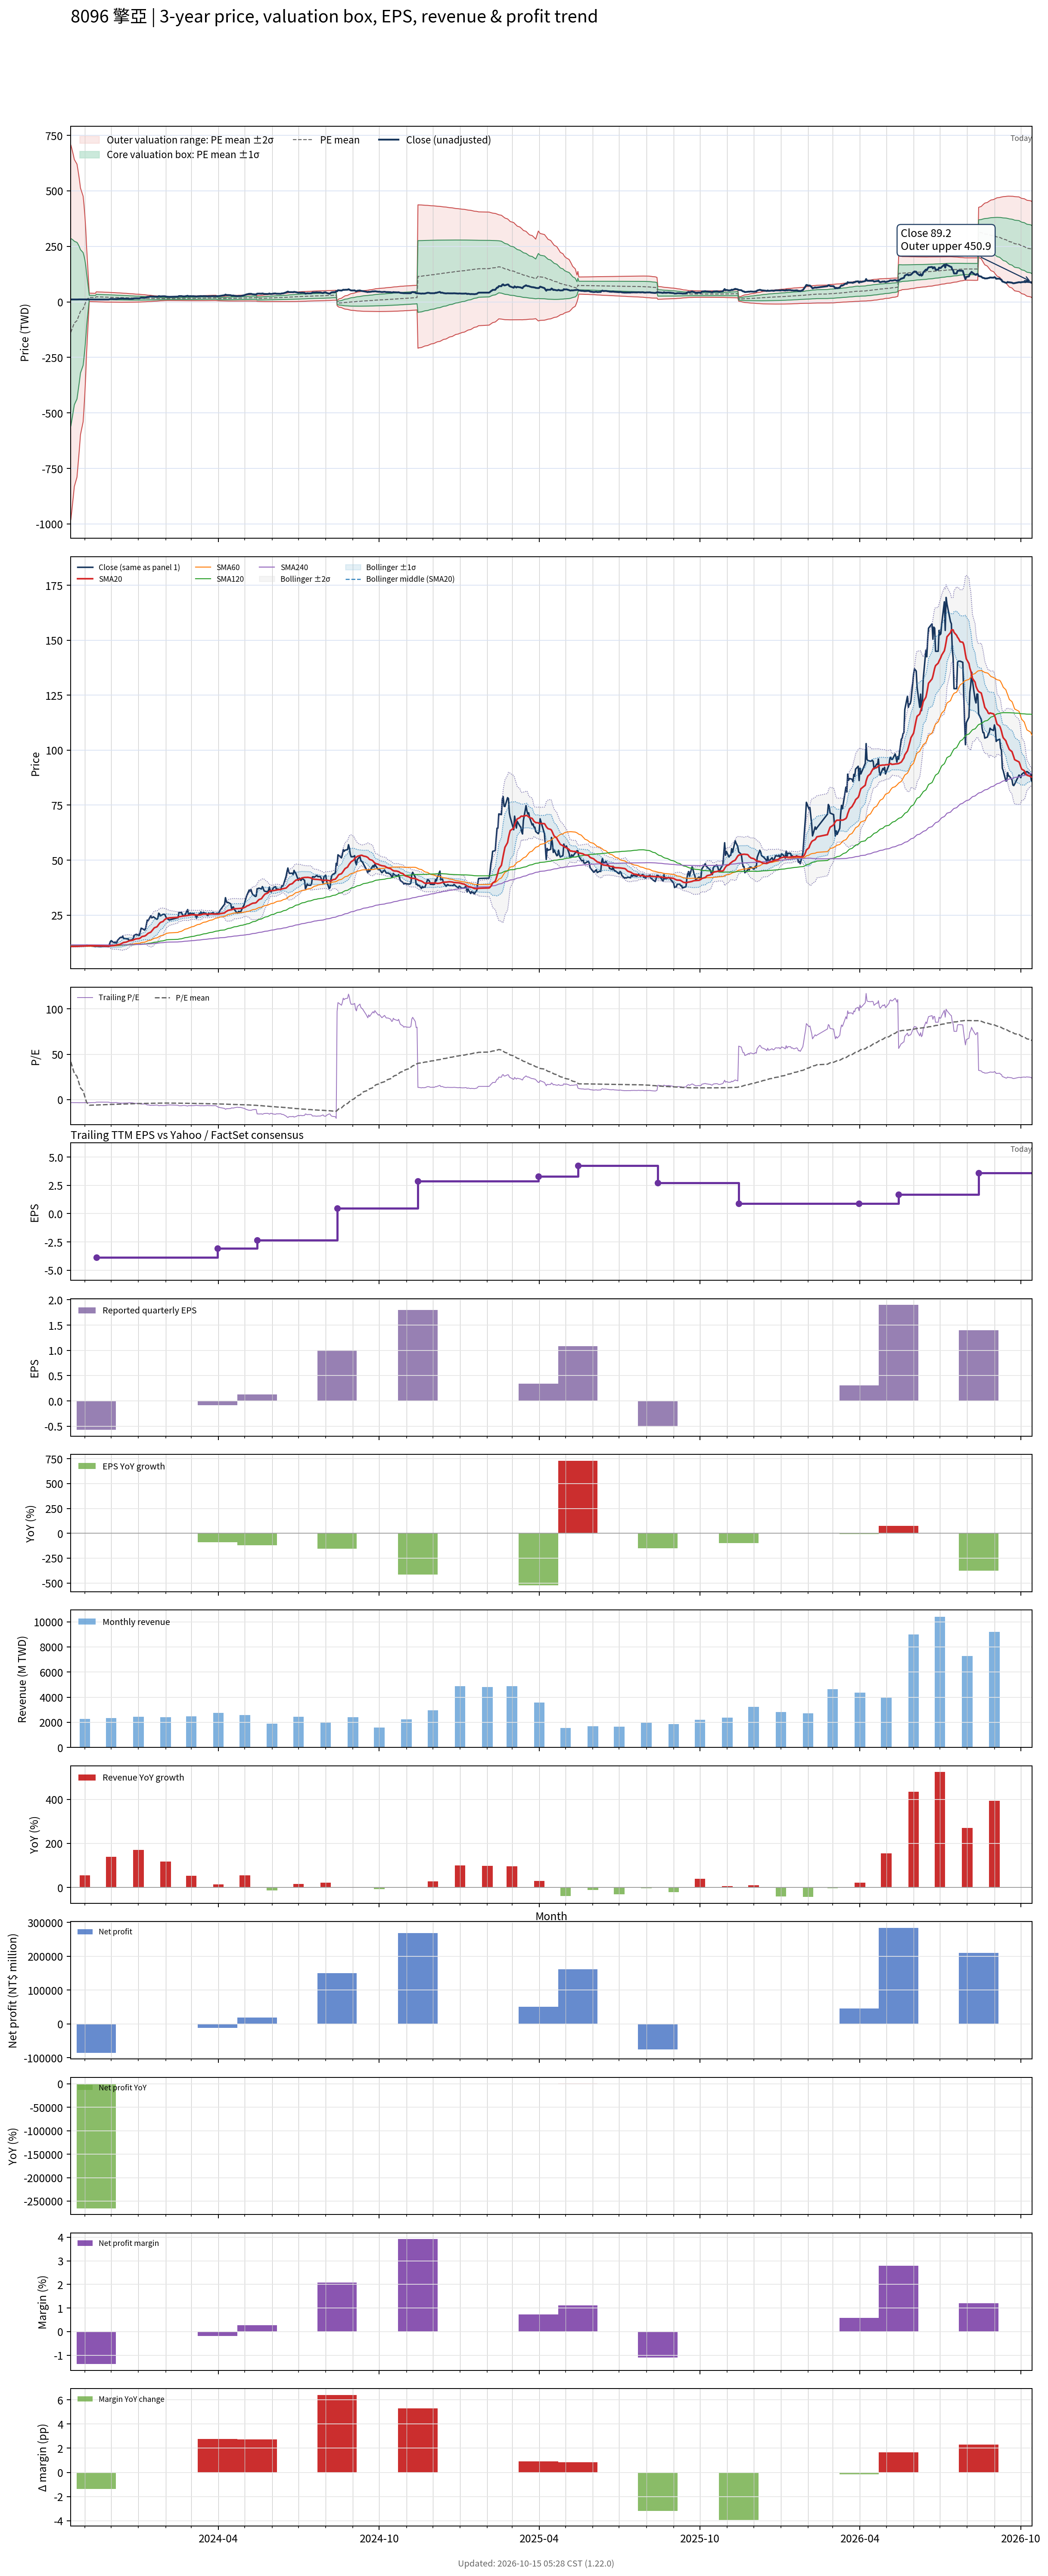

Data behind this chart, as committed beside it:
# chart-version: skill-stock-dynamic-val…
date, close, available_date, period_end, eps, ttm_eps, pe, pe_mean, pe_std, price_m2, price_m1, price_mean, price_p1, price_p2, forward_eps, forward_pe, forward_pe_mean, forward_pe_std, forward_price_m2, forward_price_m1, forward_price_mean, forward_price_p1, forward_price_p2, sma20
2023-10-16, 11, 2023-08-14, 2023-06-30, -1.83, -3.29, -3.343, 41.63, 128.2, 706.9, 285, -137, -558.9, -980.9, , , , , , , , , , 10.73
2023-10-17, 10.9, 2023-08-14, 2023-06-30, -1.83, -3.29, -3.313, 38.45, 124.5, 692.8, 283.1, -126.5, -536.1, -945.8, , , , , , , , , , 10.74
2023-10-18, 10.9, 2023-08-14, 2023-06-30, -1.83, -3.29, -3.313, 35.23, 120.4, 676.6, 280.4, -115.9, -512.2, -908.4, , , , , , , , , , 10.75
2023-10-19, 10.9, 2023-08-14, 2023-06-30, -1.83, -3.29, -3.313, 32.06, 116.3, 659.9, 277.2, -105.5, -488.2, -870.9, , , , , , , , , , 10.76
2023-10-20, 10.85, 2023-08-14, 2023-06-30, -1.83, -3.29, -3.298, 28.88, 111.9, 641.3, 273.1, -95.02, -463.2, -831.4, , , , , , , , , , 10.76
2023-10-23, 10.85, 2023-08-14, 2023-06-30, -1.83, -3.29, -3.298, 25.69, 107.2, 620.7, 268.1, -84.51, -437.1, -789.7, , , , , , , , , , 10.77
2023-10-24, 11, 2023-08-14, 2023-06-30, -1.83, -3.29, -3.343, 22.46, 102, 597.3, 261.7, -73.91, -409.5, -745.2, , , , , , , , , , 10.79
2023-10-25, 11.25, 2023-08-14, 2023-06-30, -1.83, -3.29, -3.419, 19.26, 96.52, 571.8, 254.2, -63.35, -380.9, -698.5, , , , , , , , , , 10.82
2023-10-26, 11.15, 2023-08-14, 2023-06-30, -1.83, -3.29, -3.389, 16.07, 90.71, 544, 245.5, -52.89, -351.3, -649.8, , , , , , , , , , 10.85
2023-10-27, 11.15, 2023-08-14, 2023-06-30, -1.83, -3.29, -3.389, 12.89, 84.37, 512.7, 235.2, -42.42, -320, -597.6, , , , , , , , , , 10.87
2023-10-30, 11.25, 2023-08-14, 2023-06-30, -1.83, -3.29, -3.419, 9.684, 77.24, 476.4, 222.3, -31.86, -286, -540.2, , , , , , , , , , 10.9
2023-10-31, 11.1, 2023-08-14, 2023-06-30, -1.83, -3.29, -3.374, 6.517, 69.47, 435.7, 207.1, -21.44, -250, -478.6, , , , , , , , , , 10.93
2023-11-01, 11.05, 2023-08-14, 2023-06-30, -1.83, -3.29, -3.359, 3.378, 60.72, 388.4, 188.7, -11.11, -210.9, -410.6, , , , , , , , , , 10.95
2023-11-02, 11.2, 2023-08-14, 2023-06-30, -1.83, -3.29, -3.404, 0.1693, 49.74, 326.7, 163.1, -0.5571, -164.2, -327.9, , , , , , , , , , 10.97
2023-11-03, 11.3, 2023-08-14, 2023-06-30, -1.83, -3.29, -3.435, -3.012, 35.53, 243.7, 126.8, 9.91, -107, -223.9, , , , , , , , , , 11.01
2023-11-06, 11.2, 2023-08-14, 2023-06-30, -1.83, -3.29, -3.404, -6.221, 2.868, 39.34, 29.9, 20.47, 11.03, 1.597, , , , , , , , , , 11.03
2023-11-07, 11.2, 2023-08-14, 2023-06-30, -1.83, -3.29, -3.404, -6.177, 2.87, 39.21, 29.77, 20.32, 10.88, 1.437, , , , , , , , , , 11.05
2023-11-08, 10.95, 2023-08-14, 2023-06-30, -1.83, -3.29, -3.328, -6.131, 2.872, 39.07, 29.62, 20.17, 10.73, 1.277, , , , , , , , , , 11.06
2023-11-09, 10.85, 2023-08-14, 2023-06-30, -1.83, -3.29, -3.298, -6.085, 2.872, 38.92, 29.47, 20.02, 10.57, 1.12, , , , , , , , , , 11.05
2023-11-10, 10.85, 2023-08-14, 2023-06-30, -1.83, -3.29, -3.298, -6.039, 2.873, 38.77, 29.32, 19.87, 10.42, 0.9683, , , , , , , , , , 11.04
2023-11-13, 10.65, 2023-08-14, 2023-06-30, -1.83, -3.29, -3.237, -5.993, 2.873, 38.62, 29.17, 19.72, 10.27, 0.8152, , , , , , , , , , 11.03
2023-11-14, 10.75, 2023-11-14, 2023-09-30, -0.57, -3.87, -2.778, -5.943, 2.876, 45.26, 34.13, 23, 11.87, 0.7393, , , , , , , , , , 11.02
2023-11-15, 10.7, 2023-11-14, 2023-09-30, -0.57, -3.87, -2.765, -5.893, 2.879, 45.09, 33.95, 22.81, 11.67, 0.5264, , , , , , , , , , 11.01
2023-11-16, 10.7, 2023-11-14, 2023-09-30, -0.57, -3.87, -2.765, -5.843, 2.88, 44.9, 33.76, 22.61, 11.47, 0.3204, , , , , , , , , , 11
2023-11-17, 10.65, 2023-11-14, 2023-09-30, -0.57, -3.87, -2.752, -5.793, 2.881, 44.72, 33.57, 22.42, 11.27, 0.1185, , , , , , , , , , 10.99
2023-11-20, 10.65, 2023-11-14, 2023-09-30, -0.57, -3.87, -2.752, -5.743, 2.881, 44.53, 33.38, 22.22, 11.07, -0.07782, , , , , , , , , , 10.98
2023-11-21, 10.75, 2023-11-14, 2023-09-30, -0.57, -3.87, -2.778, -5.692, 2.88, 44.32, 33.17, 22.03, 10.88, -0.2606, , , , , , , , , , 10.97
2023-11-22, 10.7, 2023-11-14, 2023-09-30, -0.57, -3.87, -2.765, -5.642, 2.878, 44.11, 32.97, 21.83, 10.7, -0.4407, , , , , , , , , , 10.94
2023-11-23, 10.75, 2023-11-14, 2023-09-30, -0.57, -3.87, -2.778, -5.592, 2.875, 43.89, 32.76, 21.64, 10.51, -0.6096, , , , , , , , , , 10.92
2023-11-24, 10.75, 2023-11-14, 2023-09-30, -0.57, -3.87, -2.778, -5.541, 2.871, 43.66, 32.55, 21.44, 10.34, -0.7731, , , , , , , , , , 10.9
2023-11-27, 10.7, 2023-11-14, 2023-09-30, -0.57, -3.87, -2.765, -5.49, 2.864, 43.41, 32.33, 21.24, 10.16, -0.9241, , , , , , , , , , 10.87
2023-11-28, 10.7, 2023-11-14, 2023-09-30, -0.57, -3.87, -2.765, -5.437, 2.856, 43.15, 32.1, 21.04, 9.989, -1.064, , , , , , , , , , 10.85
2023-11-29, 11.75, 2023-11-14, 2023-09-30, -0.57, -3.87, -3.036, -5.387, 2.845, 42.87, 31.86, 20.85, 9.839, -1.172, , , , , , , , , , 10.89
2023-11-30, 12.9, 2023-11-14, 2023-09-30, -0.57, -3.87, -3.333, -5.34, 2.832, 42.58, 31.62, 20.67, 9.708, -1.25, , , , , , , , , , 10.97
2023-12-01, 13.35, 2023-11-14, 2023-09-30, -0.57, -3.87, -3.45, -5.295, 2.817, 42.3, 31.39, 20.49, 9.586, -1.317, , , , , , , , , , 11.07
2023-12-04, 12.45, 2023-11-14, 2023-09-30, -0.57, -3.87, -3.217, -5.247, 2.804, 42.01, 31.16, 20.31, 9.455, -1.396, , , , , , , , , , 11.14
2023-12-05, 12.7, 2023-11-14, 2023-09-30, -0.57, -3.87, -3.282, -5.2, 2.789, 41.71, 30.92, 20.13, 9.33, -1.465, , , , , , , , , , 11.21
2023-12-06, 12.35, 2023-11-14, 2023-09-30, -0.57, -3.87, -3.191, -5.152, 2.774, 41.41, 30.67, 19.94, 9.205, -1.529, , , , , , , , , , 11.28
2023-12-07, 12.2, 2023-11-14, 2023-09-30, -0.57, -3.87, -3.152, -5.104, 2.757, 41.09, 30.42, 19.75, 9.081, -1.59, , , , , , , , , , 11.35
2023-12-08, 13.4, 2023-11-14, 2023-09-30, -0.57, -3.87, -3.463, -5.058, 2.738, 40.77, 30.17, 19.57, 8.977, -1.62, , , , , , , , , , 11.48
2023-12-11, 14.7, 2023-11-14, 2023-09-30, -0.57, -3.87, -3.798, -5.015, 2.717, 40.44, 29.92, 19.41, 8.893, -1.621, , , , , , , , , , 11.68
2023-12-12, 14.9, 2023-11-14, 2023-09-30, -0.57, -3.87, -3.85, -4.972, 2.694, 40.09, 29.67, 19.24, 8.816, -1.61, , , , , , , , , , 11.89
2023-12-13, 14.75, 2023-11-14, 2023-09-30, -0.57, -3.87, -3.811, -4.929, 2.67, 39.74, 29.41, 19.07, 8.74, -1.594, , , , , , , , , , 12.09
2023-12-14, 15.4, 2023-11-14, 2023-09-30, -0.57, -3.87, -3.979, -4.887, 2.645, 39.39, 29.15, 18.91, 8.676, -1.561, , , , , , , , , , 12.32
2023-12-15, 14.4, 2023-11-14, 2023-09-30, -0.57, -3.87, -3.721, -4.844, 2.621, 39.03, 28.89, 18.74, 8.601, -1.542, , , , , , , , , , 12.51
2023-12-18, 14.25, 2023-11-14, 2023-09-30, -0.57, -3.87, -3.682, -4.8, 2.597, 38.67, 28.63, 18.58, 8.528, -1.52, , , , , , , , , , 12.69
2023-12-19, 14.15, 2023-11-14, 2023-09-30, -0.57, -3.87, -3.656, -4.757, 2.571, 38.31, 28.36, 18.41, 8.458, -1.492, , , , , , , , , , 12.86
2023-12-20, 14.25, 2023-11-14, 2023-09-30, -0.57, -3.87, -3.682, -4.713, 2.545, 37.94, 28.09, 18.24, 8.393, -1.455, , , , , , , , , , 13.04
2023-12-21, 13.65, 2023-11-14, 2023-09-30, -0.57, -3.87, -3.527, -4.668, 2.517, 37.55, 27.81, 18.07, 8.325, -1.417, , , , , , , , , , 13.19
2023-12-22, 13.5, 2023-11-14, 2023-09-30, -0.57, -3.87, -3.488, -4.623, 2.489, 37.15, 27.52, 17.89, 8.26, -1.372, , , , , , , , , , 13.32
2023-12-25, 13.8, 2023-11-14, 2023-09-30, -0.57, -3.87, -3.566, -4.578, 2.459, 36.75, 27.23, 17.72, 8.203, -1.313, , , , , , , , , , 13.48
2023-12-26, 14.35, 2023-11-14, 2023-09-30, -0.57, -3.87, -3.708, -4.535, 2.427, 36.34, 26.94, 17.55, 8.157, -1.237, , , , , , , , , , 13.66
2023-12-27, 15.75, 2023-11-14, 2023-09-30, -0.57, -3.87, -4.07, -4.494, 2.393, 35.92, 26.65, 17.39, 8.131, -1.13, , , , , , , , , , 13.86
2023-12-28, 16, 2023-11-14, 2023-09-30, -0.57, -3.87, -4.134, -4.453, 2.356, 35.47, 26.35, 17.23, 8.116, -1.001, , , , , , , , , , 14.02
2023-12-29, 16.15, 2023-11-14, 2023-09-30, -0.57, -3.87, -4.173, -4.409, 2.311, 34.95, 26.01, 17.06, 8.12, -0.8241, , , , , , , , , , 14.15
2024-01-02, 15.8, 2023-11-14, 2023-09-30, -0.57, -3.87, -4.083, -4.365, 2.265, 34.43, 25.66, 16.89, 8.126, -0.6415, , , , , , , , , , 14.32
2024-01-03, 17.3, 2023-11-14, 2023-09-30, -0.57, -3.87, -4.47, -4.326, 2.221, 33.93, 25.34, 16.74, 8.144, -0.4535, , , , , , , , , , 14.55
2024-01-04, 19, 2023-11-14, 2023-09-30, -0.57, -3.87, -4.91, -4.29, 2.177, 33.45, 25.03, 16.6, 8.179, -0.2441, , , , , , , , , , 14.88
2024-01-05, 18.9, 2023-11-14, 2023-09-30, -0.57, -3.87, -4.884, -4.252, 2.125, 32.91, 24.68, 16.46, 8.231, 0.005127, , , , , , , , , , 15.22
... 669 more rows
